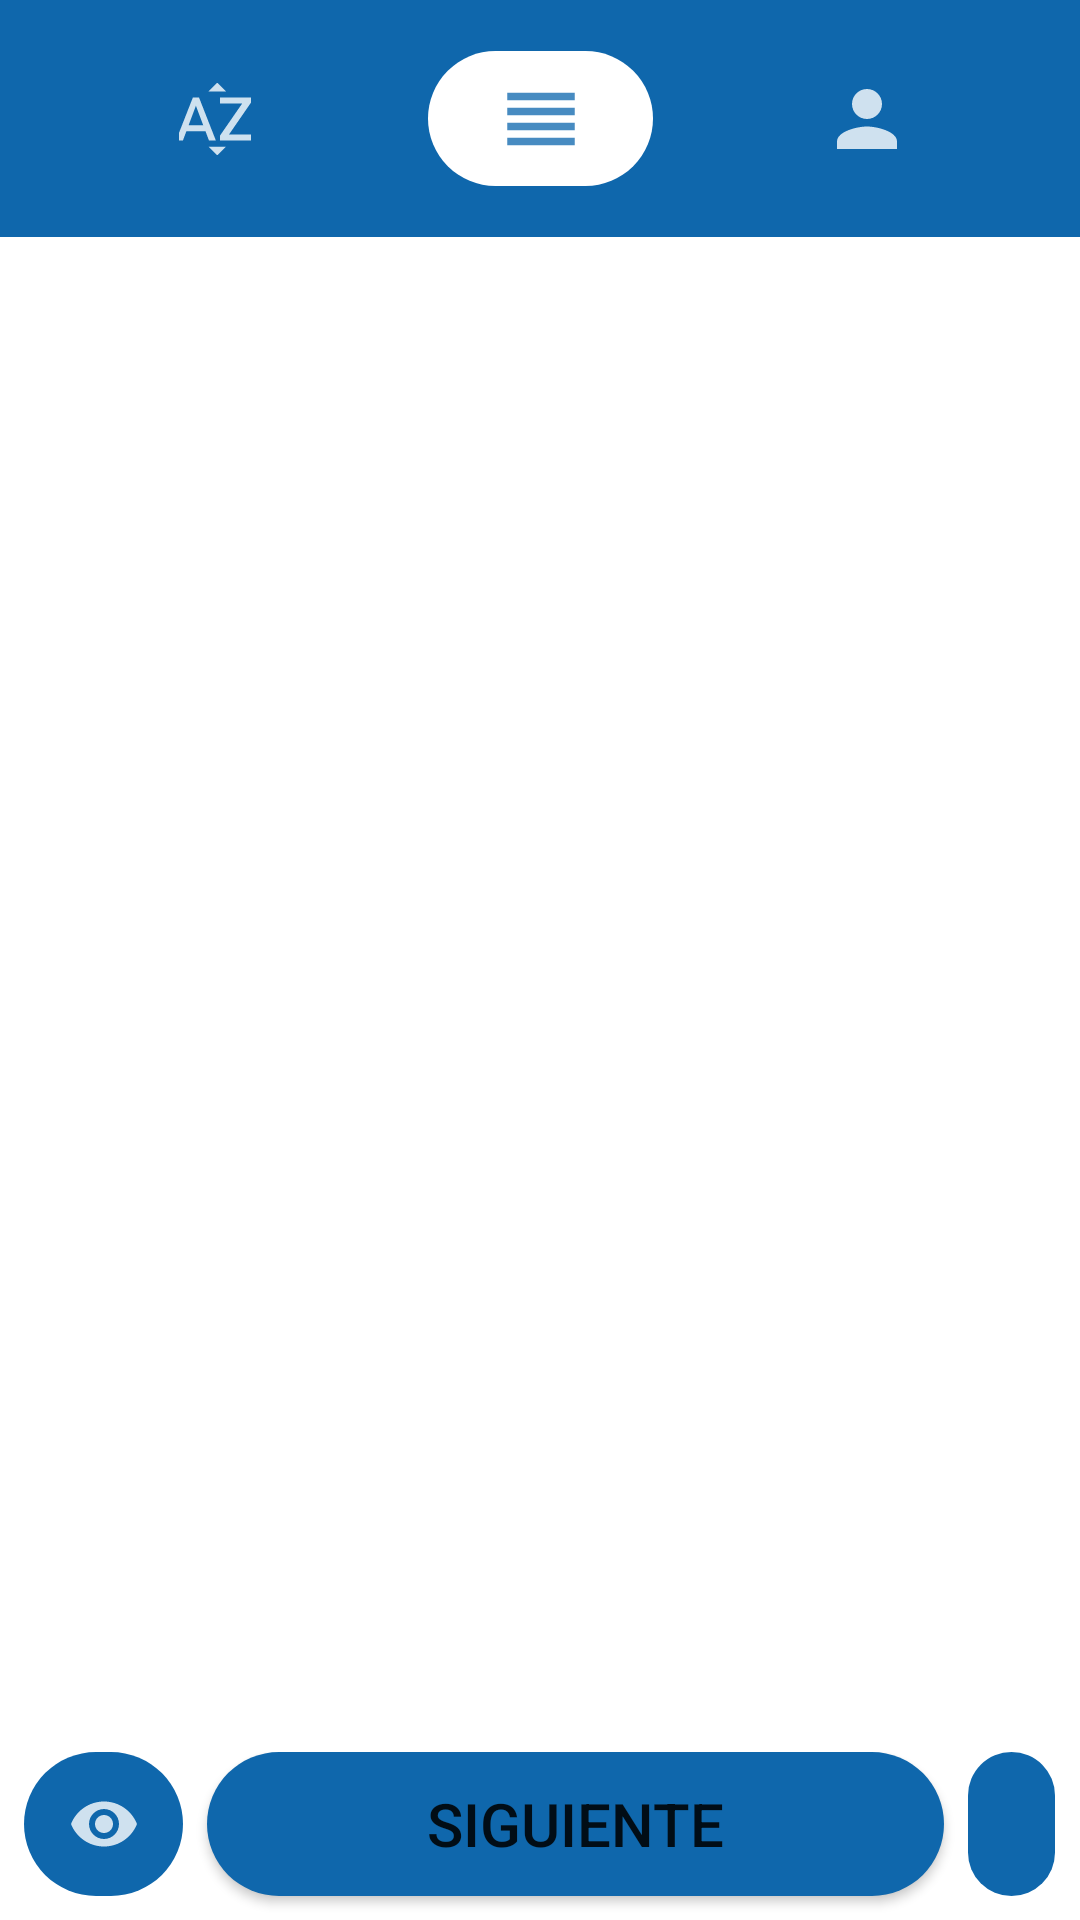

The Android layout XML behind this screen, and the referenced resources:
<!-- AndroidManifest.xml: activity theme Theme.ProyectoInventario.NoActionBar -->
<!-- res/layout/activity_inventario.xml -->
<?xml version="1.0" encoding="utf-8"?>
<androidx.constraintlayout.widget.ConstraintLayout xmlns:android="http://schemas.android.com/apk/res/android"
    xmlns:app="http://schemas.android.com/apk/res-auto"
    xmlns:tools="http://schemas.android.com/tools"
    android:layout_width="match_parent"
    android:layout_height="match_parent"
    tools:context=".InventarioActivity">

    <include
        android:id="@+id/include21"
        layout="@layout/fragment_header"
        android:layout_width="0dp"
        android:layout_height="wrap_content"
        app:layout_constraintEnd_toEndOf="parent"
        app:layout_constraintStart_toStartOf="parent"
        app:layout_constraintTop_toTopOf="parent" />

    <ListView
        android:id="@+id/lvInventario"
        android:layout_width="0dp"
        android:layout_height="0dp"
        android:layout_marginStart="8dp"
        android:layout_marginTop="16dp"
        android:layout_marginEnd="8dp"
        android:layout_marginBottom="8dp"
        app:layout_constraintBottom_toTopOf="@+id/linearLayout2"
        app:layout_constraintEnd_toEndOf="parent"
        app:layout_constraintStart_toStartOf="parent"
        app:layout_constraintTop_toBottomOf="@+id/include21" />

    <ImageButton
        android:id="@+id/imageButtonAlf"
        style="@style/Widget.AppCompat.ImageButton"
        android:layout_width="75dp"
        android:layout_height="0dp"
        android:background="#0F67AC"
        android:tint="#FEFFFF"
        app:layout_constraintBottom_toBottomOf="@+id/imageButtonCateg"
        app:layout_constraintEnd_toStartOf="@+id/imageButtonCateg"
        app:layout_constraintStart_toStartOf="parent"
        app:layout_constraintTop_toTopOf="@+id/imageButtonCateg"
        app:srcCompat="@drawable/ic_aphabet" />

    <ImageButton
        android:id="@+id/imageButtonCateg"
        android:layout_width="75dp"
        android:layout_height="45dp"
        android:background="@drawable/filtrer"
        android:tint="@color/teal_200"
        app:layout_constraintBottom_toBottomOf="@+id/include21"
        app:layout_constraintEnd_toEndOf="@+id/include21"
        app:layout_constraintStart_toStartOf="parent"
        app:layout_constraintTop_toTopOf="parent"
        app:srcCompat="@drawable/ic_category" />

    <ImageButton
        android:id="@+id/imageButtonPers"
        android:layout_width="75dp"
        android:layout_height="0dp"
        android:background="#0F67AC"
        android:tint="#FFFFFF"
        app:layout_constraintBottom_toBottomOf="@+id/imageButtonCateg"
        app:layout_constraintEnd_toEndOf="@+id/include21"
        app:layout_constraintStart_toEndOf="@+id/imageButtonCateg"
        app:layout_constraintTop_toTopOf="@+id/imageButtonCateg"
        app:srcCompat="@drawable/ic_personal" />

    <LinearLayout
        android:id="@+id/linearLayout2"
        android:layout_width="match_parent"
        android:layout_height="wrap_content"
        android:orientation="horizontal"
        app:layout_constraintBottom_toBottomOf="parent"
        app:layout_constraintEnd_toEndOf="parent"
        app:layout_constraintStart_toStartOf="parent">

        <ImageButton
            android:id="@+id/imageButtonView"
            android:layout_width="wrap_content"
            android:layout_height="match_parent"
            android:layout_marginStart="8dp"
            android:layout_marginBottom="8dp"
            android:layout_weight="0.4"
            android:background="@drawable/divisor"
            android:tint="#FFFFFF"
            app:srcCompat="@drawable/ic_view" />

        <Button
            android:id="@+id/buttonSiguiente"
            android:layout_width="wrap_content"
            android:layout_height="wrap_content"
            android:layout_marginStart="8dp"
            android:layout_marginEnd="8dp"
            android:layout_marginBottom="8dp"
            android:layout_weight="2"
            android:background="@drawable/divisor"
            android:text="Siguiente"
            android:textSize="20sp" />

        <ImageButton
            android:id="@+id/imageButtonAddProd"
            android:layout_width="wrap_content"
            android:layout_height="match_parent"
            android:layout_marginEnd="8dp"
            android:layout_marginBottom="8dp"
            android:layout_weight="0.4"
            android:background="@drawable/divisor"
            app:srcCompat="@drawable/ic_add" />
    </LinearLayout>

</androidx.constraintlayout.widget.ConstraintLayout>
<!-- res/layout/fragment_header.xml (included above) -->
<?xml version="1.0" encoding="utf-8"?>
<FrameLayout xmlns:android="http://schemas.android.com/apk/res/android"
    xmlns:app="http://schemas.android.com/apk/res-auto"
    xmlns:tools="http://schemas.android.com/tools"
    android:layout_width="match_parent"
    android:layout_height="match_parent"
    tools:context=".header">

    <TextView
        android:id="@+id/textView3"
        android:layout_width="match_parent"
        android:layout_height="79dp"
        android:background="#0F67AC" />

</FrameLayout>
<!-- resources referenced by this layout -->
<resources>
  <color name="teal_200">#196EB1</color>
  <!-- drawable divisor (drawable) -->
  <?xml version="1.0" encoding="utf-8"?>
  <ripple xmlns:android="http://schemas.android.com/apk/res/android"
      android:color="#0F67AC">
      <item>
          <shape android:shape="rectangle">
              <solid android:color="#0F67AC" />
              <corners android:radius="100dp" />
          </shape>
      </item>
  </ripple>
  <!-- drawable filtrer (drawable) -->
  <?xml version="1.0" encoding="utf-8"?>
  <ripple xmlns:android="http://schemas.android.com/apk/res/android"
      android:color="#0F67AC">
      <item>
          <shape android:shape="rectangle">
              <solid android:color="#FFFFFF" />
              <corners android:radius="100dp" />
          </shape>
      </item>
  </ripple>
  <!-- drawable ic_aphabet (drawable-anydpi) -->
  <vector xmlns:android="http://schemas.android.com/apk/res/android"
      android:width="24dp"
      android:height="24dp"
      android:viewportWidth="24"
      android:viewportHeight="24"
      android:tint="#1862C4"
      android:alpha="0.8">
    <group android:scaleX="1.25"
        android:scaleY="1.25"
        android:translateX="-3"
        android:translateY="-3">
      <path
          android:fillColor="@android:color/white"
          android:pathData="M14.94,4.66h-4.72l2.36,-2.36zM10.25,19.37h4.66l-2.33,2.33zM6.1,6.27L1.6,17.73h1.84l0.92,-2.45h5.11l0.92,2.45h1.84L7.74,6.27L6.1,6.27zM4.97,13.64l1.94,-5.18 1.94,5.18L4.97,13.64zM15.73,16.14h6.12v1.59h-8.53v-1.29l5.92,-8.56h-5.88v-1.6h8.3v1.26l-5.93,8.6z"/>
    </group>
  </vector>
  <!-- drawable ic_category (drawable-anydpi) -->
  <vector xmlns:android="http://schemas.android.com/apk/res/android"
      android:width="24dp"
      android:height="24dp"
      android:viewportWidth="24"
      android:viewportHeight="24"
      android:tint="#1862C4"
      android:alpha="0.8">
    <group android:scaleX="1.25"
        android:scaleY="1.25"
        android:translateX="-3"
        android:translateY="-3">
      <path
          android:fillColor="@android:color/white"
          android:pathData="M3,15h18v-2L3,13v2zM3,19h18v-2L3,17v2zM3,11h18L21,9L3,9v2zM3,5v2h18L21,5L3,5z"/>
    </group>
  </vector>
  <!-- drawable ic_personal (drawable-anydpi) -->
  <vector xmlns:android="http://schemas.android.com/apk/res/android"
      android:width="24dp"
      android:height="24dp"
      android:viewportWidth="24"
      android:viewportHeight="24"
      android:tint="#1862C4"
      android:alpha="0.8">
    <group android:scaleX="1.25"
        android:scaleY="1.25"
        android:translateX="-3"
        android:translateY="-3">
      <path
          android:fillColor="@android:color/white"
          android:pathData="M12,12c2.21,0 4,-1.79 4,-4s-1.79,-4 -4,-4 -4,1.79 -4,4 1.79,4 4,4zM12,14c-2.67,0 -8,1.34 -8,4v2h16v-2c0,-2.66 -5.33,-4 -8,-4z"/>
    </group>
  </vector>
  <!-- drawable ic_view (drawable-anydpi) -->
  <vector xmlns:android="http://schemas.android.com/apk/res/android"
      android:width="24dp"
      android:height="24dp"
      android:viewportWidth="24"
      android:viewportHeight="24"
      android:tint="#1862C4"
      android:alpha="0.8">
    <path
        android:fillColor="@android:color/white"
        android:pathData="M12,4.5C7,4.5 2.73,7.61 1,12c1.73,4.39 6,7.5 11,7.5s9.27,-3.11 11,-7.5c-1.73,-4.39 -6,-7.5 -11,-7.5zM12,17c-2.76,0 -5,-2.24 -5,-5s2.24,-5 5,-5 5,2.24 5,5 -2.24,5 -5,5zM12,9c-1.66,0 -3,1.34 -3,3s1.34,3 3,3 3,-1.34 3,-3 -1.34,-3 -3,-3z"/>
  </vector>
  <style name="Theme.ProyectoInventario.NoActionBar">
          <item name="windowActionBar">false</item>
          <item name="windowNoTitle">true</item>
      </style>
</resources>
